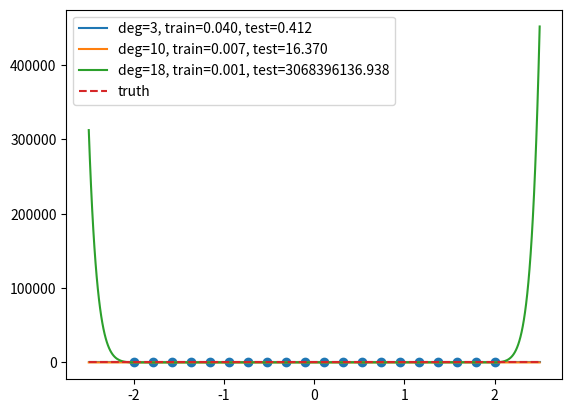

Generate this figure with matplotlib:
import numpy as np
import matplotlib.pyplot as plt
rng=np.random.default_rng(0)
x=np.linspace(-2,2,20); y=np.sin(2*x)+0.15*rng.normal(size=len(x))
xx=np.linspace(-2.5,2.5,400); yy=np.sin(2*xx)
for deg in [3,10,18]:
    X=np.vander(x,deg+1); w=np.linalg.lstsq(X,y,rcond=None)[0]
    pred=np.vander(xx,deg+1)@w
    train=np.mean((X@w-y)**2); test=np.mean((pred-yy)**2)
    plt.plot(xx,pred,label=f'deg={deg}, train={train:.3f}, test={test:.3f}')
plt.scatter(x,y); plt.plot(xx,yy,linestyle='--',label='truth'); plt.legend(); plt.show()
